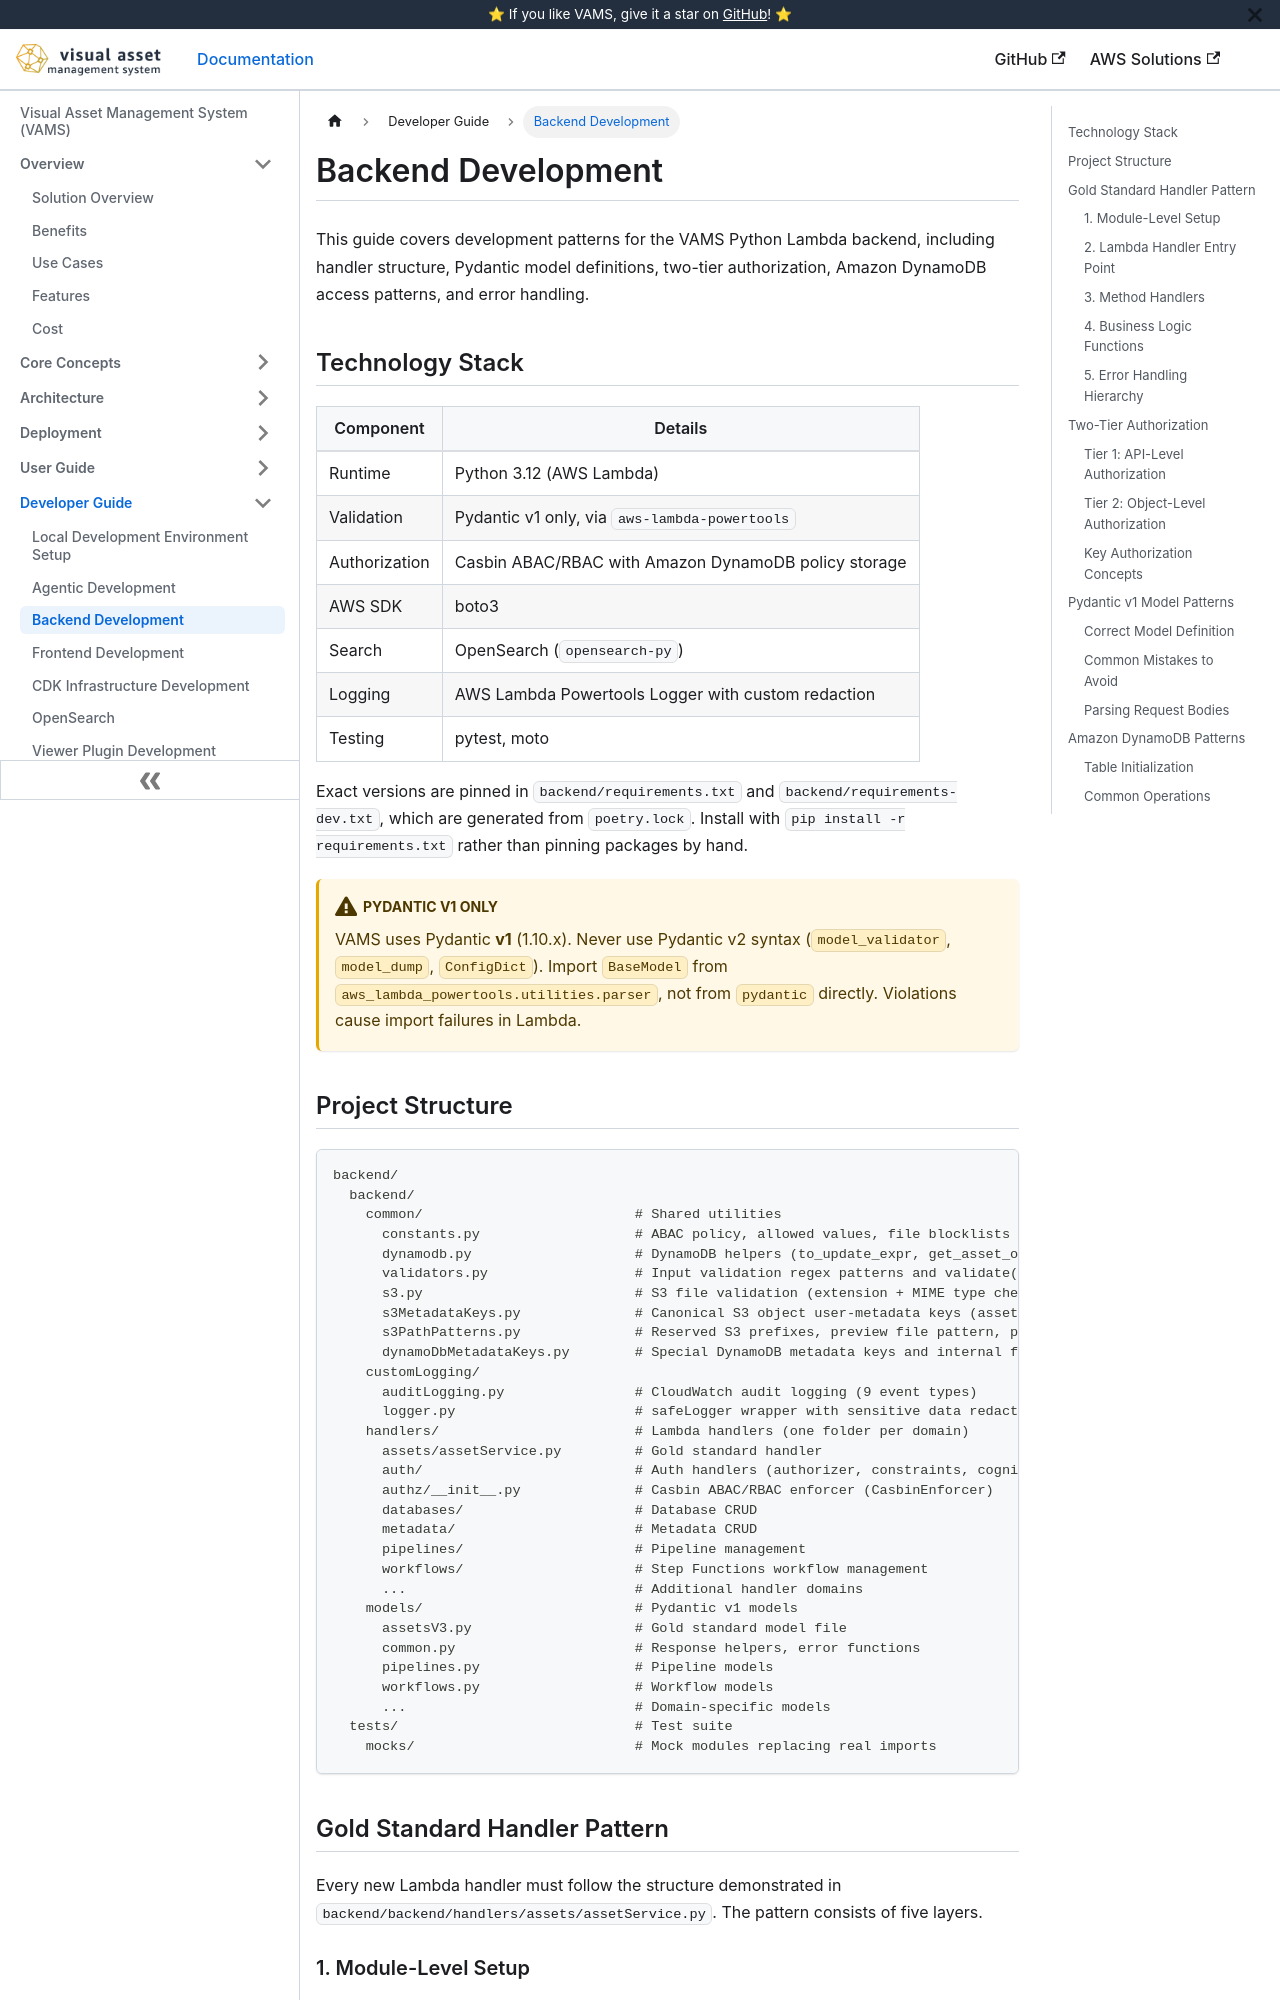

repository: awslabs/visual-asset-management-system · page: developer/backend/index.html · generator: docusaurus

# Backend Development

This guide covers development patterns for the VAMS Python Lambda backend, including handler structure, Pydantic model definitions, two-tier authorization, Amazon DynamoDB access patterns, and error handling.

## Technology Stack

| Component     | Details                                              |
| ------------- | ---------------------------------------------------- |
| Runtime       | Python 3.12 (AWS Lambda)                             |
| Validation    | Pydantic v1 only, via `aws-lambda-powertools`        |
| Authorization | Casbin ABAC/RBAC with Amazon DynamoDB policy storage |
| AWS SDK       | boto3                                                |
| Search        | OpenSearch (`opensearch-py`)                         |
| Logging       | AWS Lambda Powertools Logger with custom redaction   |
| Testing       | pytest, moto                                         |

Exact versions are pinned in `backend/requirements.txt` and `backend/requirements-dev.txt`, which are generated from `poetry.lock`. Install with `pip install -r requirements.txt` rather than pinning packages by hand.

:::warning[Pydantic v1 Only]
VAMS uses Pydantic **v1** (1.10.x). Never use Pydantic v2 syntax (`model_validator`, `model_dump`, `ConfigDict`). Import `BaseModel` from `aws_lambda_powertools.utilities.parser`, not from `pydantic` directly. Violations cause import failures in Lambda.
:::

## Project Structure

```
backend/
  backend/
    common/                          # Shared utilities
      constants.py                   # ABAC policy, allowed values, file blocklists
      dynamodb.py                    # DynamoDB helpers (to_update_expr, get_asset_object_from_id)
      validators.py                  # Input validation regex patterns and validate() dispatcher
      s3.py                          # S3 file validation (extension + MIME type checks)
      s3MetadataKeys.py              # Canonical S3 object user-metadata keys (assetid, vams-*)
      s3PathPatterns.py              # Reserved S3 prefixes, preview file pattern, preview extensions
      dynamoDbMetadataKeys.py        # Special DynamoDB metadata keys and internal field prefixes
    customLogging/
      auditLogging.py                # CloudWatch audit logging (9 event types)
      logger.py                      # safeLogger wrapper with sensitive data redaction
    handlers/                        # Lambda handlers (one folder per domain)
      assets/assetService.py         # Gold standard handler
      auth/                          # Auth handlers (authorizer, constraints, cognito)
      authz/__init__.py              # Casbin ABAC/RBAC enforcer (CasbinEnforcer)
      databases/                     # Database CRUD
      metadata/                      # Metadata CRUD
      pipelines/                     # Pipeline management
      workflows/                     # Step Functions workflow management
      ...                            # Additional handler domains
    models/                          # Pydantic v1 models
      assetsV3.py                    # Gold standard model file
      common.py                      # Response helpers, error functions
      pipelines.py                   # Pipeline models
      workflows.py                   # Workflow models
      ...                            # Domain-specific models
  tests/                             # Test suite
    mocks/                           # Mock modules replacing real imports
```
